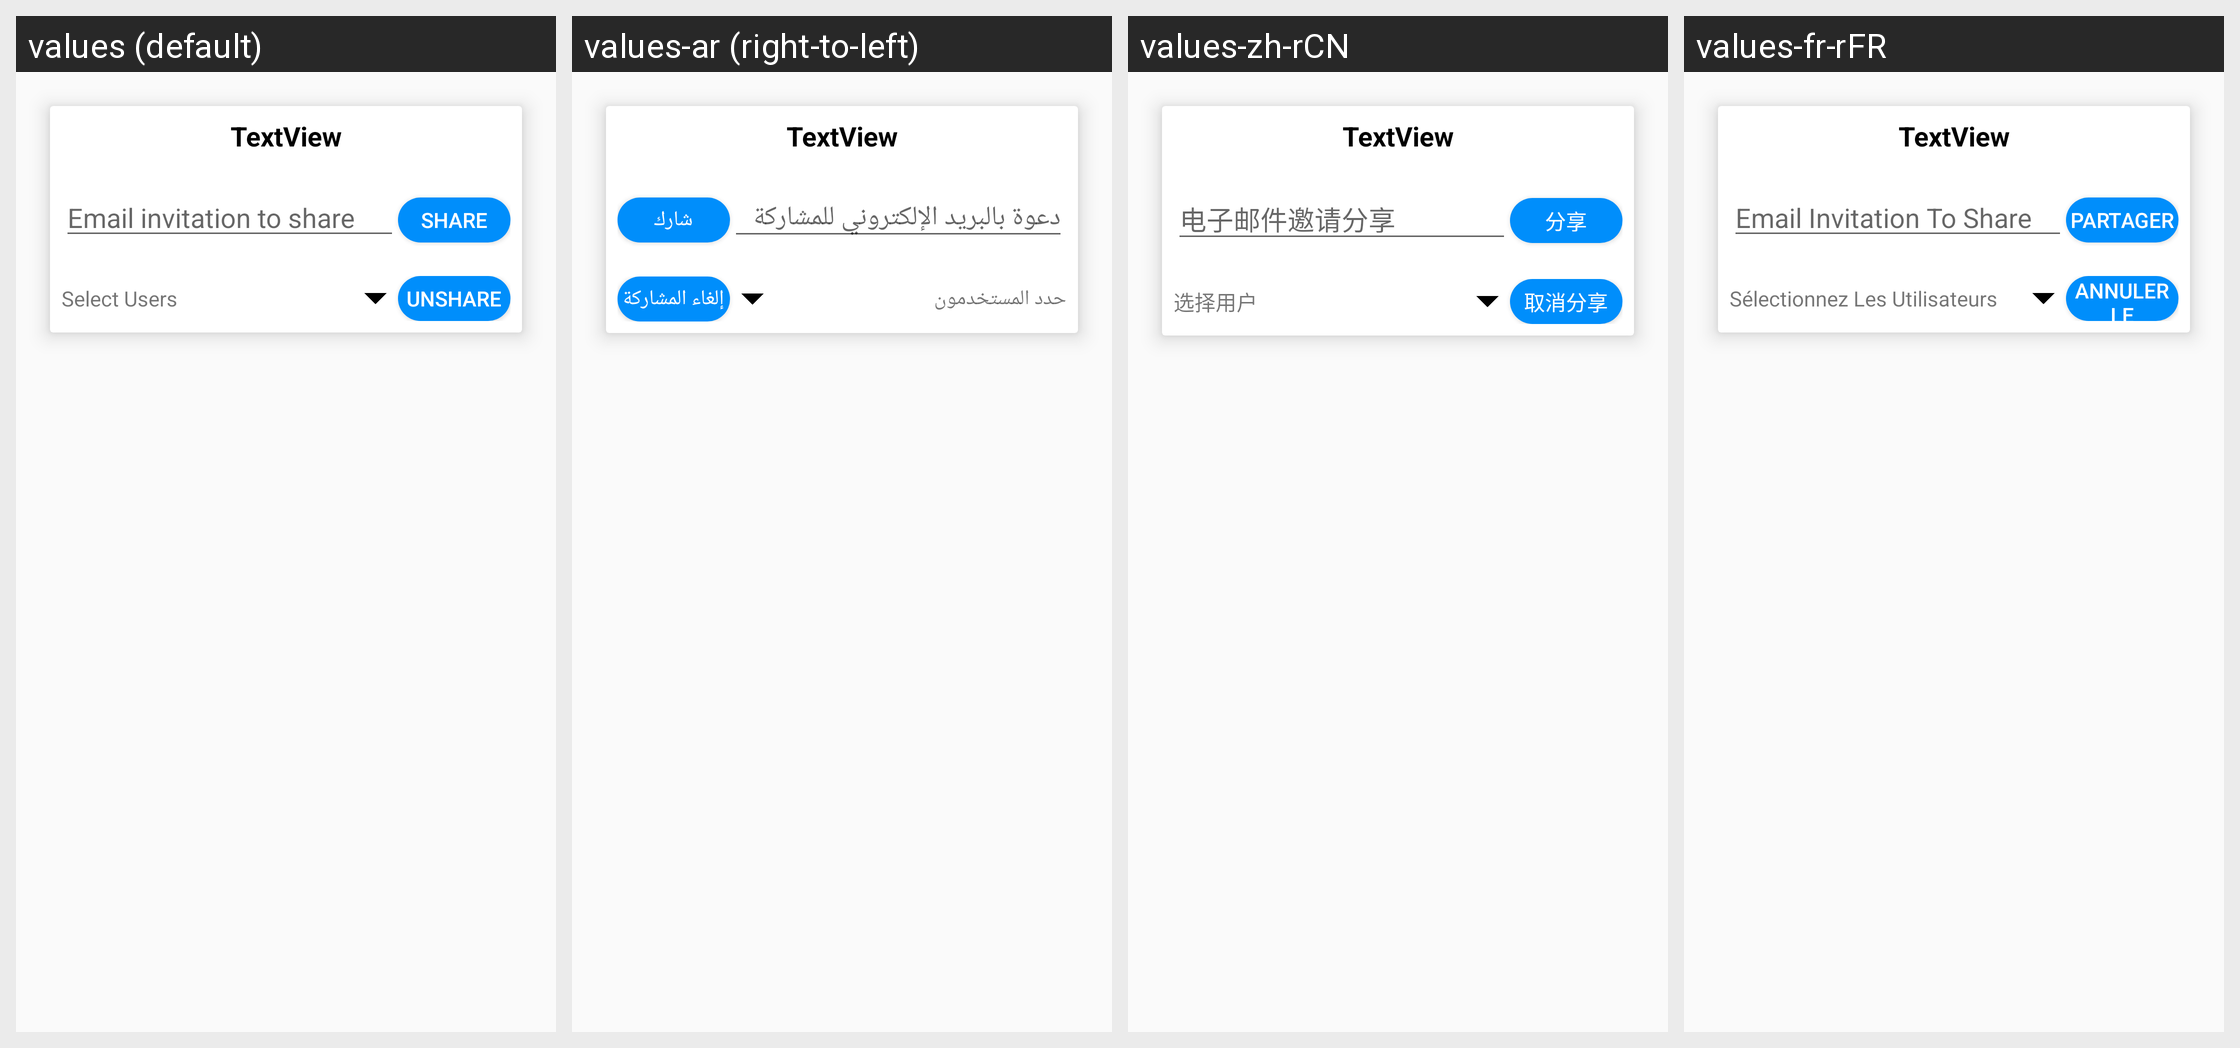

The Android screen above is rendered under several locales of the same app. Produce the string resources it draws, with the default and per-locale values.
Android screen res/layout/recyclerview_row_share_tracker.xml rendered under 4 locales, left to right: values (default), values-ar (right-to-left), values-zh-rCN, values-fr-rFR. Device: Nexus 5 (rendered at 1080×1920; each locale shown at half size, 540×960, under a caption strip naming it); theme AppTheme.
Other locales in the repository, not shown: values-es.
Strings drawn on this screen, with the default value and each locale's value (text and hints the layout hard-codes, and strings that could not be matched under every locale, appear in the picture but are not listed):

email_invitation_to_share
  values: Email invitation to share
  values-ar: دعوة بالبريد الإلكتروني للمشاركة
  values-zh-rCN: 电子邮件邀请分享
  values-fr-rFR: Email Invitation To Share

share
  values: Share
  values-ar: شارك
  values-zh-rCN: 分享
  values-fr-rFR: Partager

select_users
  values: Select Users
  values-ar: حدد المستخدمون
  values-zh-rCN: 选择用户
  values-fr-rFR: Sélectionnez Les Utilisateurs

unshare
  values: Unshare
  values-ar: إلغاء المشاركة
  values-zh-rCN: 取消分享
  values-fr-rFR: Annuler Le Partage
